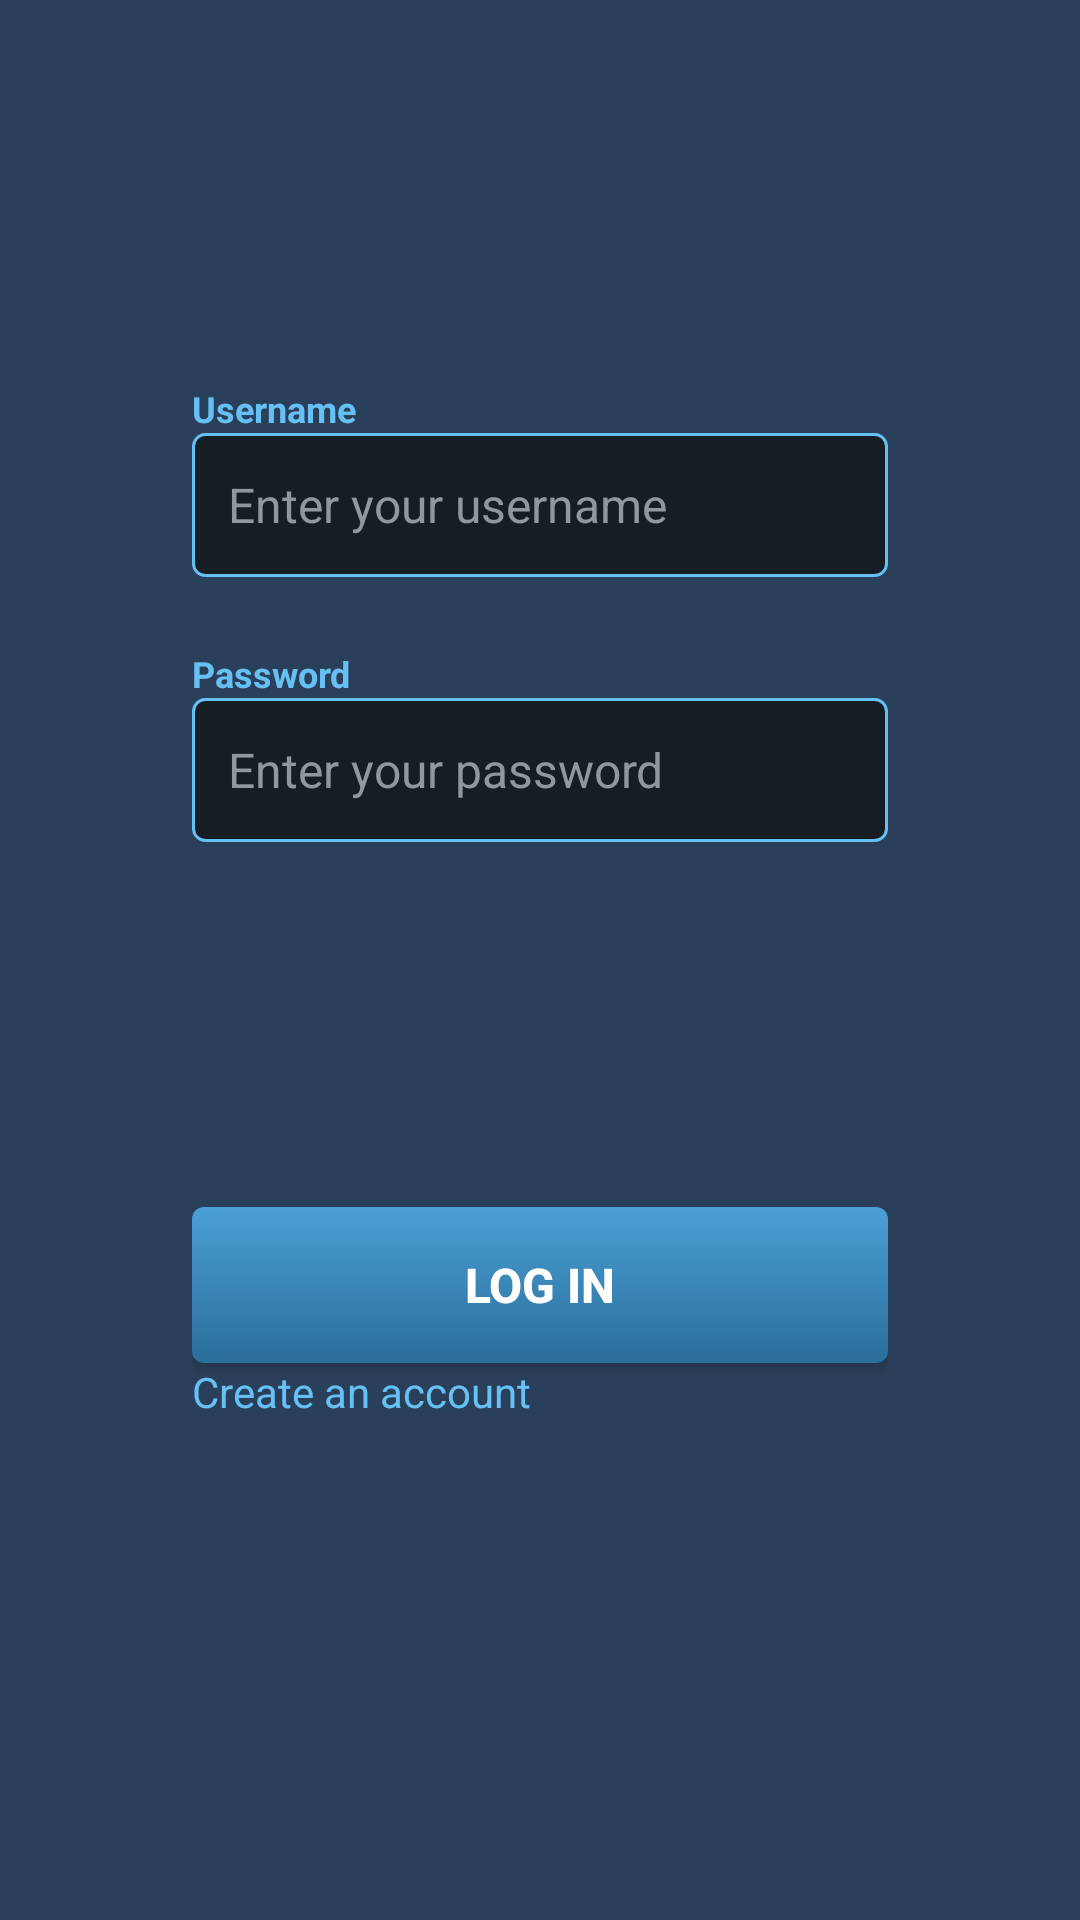

Layout XML and referenced resources for this Android screen:
<!-- AndroidManifest.xml: application theme Theme.RunAnalyser -->
<!-- res/layout/fragment_login.xml -->
<?xml version="1.0" encoding="utf-8"?>
<androidx.constraintlayout.widget.ConstraintLayout xmlns:android="http://schemas.android.com/apk/res/android"
    xmlns:app="http://schemas.android.com/apk/res-auto"
    android:layout_width="match_parent"
    android:layout_height="match_parent"
    android:id="@+id/main_container"
    android:background="#2A3F5A"
    android:elevation="8dp"
    android:padding="64dp"
    app:layout_constraintBottom_toBottomOf="parent"
    app:layout_constraintEnd_toEndOf="parent"
    app:layout_constraintHeight_percent="0.85"
    app:layout_constraintStart_toStartOf="parent"
    app:layout_constraintTop_toTopOf="parent"
    app:layout_constraintWidth_percent="0.95">


    
    <TextView
        android:id="@+id/username_label"
        android:layout_width="0dp"
        android:layout_height="wrap_content"
        android:layout_marginTop="64dp"
        android:text="Username"
        android:textColor="#66C0F4"
        android:textSize="12sp"
        android:textStyle="bold"
        app:layout_constraintEnd_toEndOf="parent"
        app:layout_constraintStart_toStartOf="parent"
        app:layout_constraintTop_toTopOf="parent" />

    <EditText
        android:id="@+id/logUsernameEditText"
        android:layout_width="0dp"
        android:layout_height="48dp"
        android:background="@drawable/steam_field_background"
        android:hint="Enter your username"
        android:imeOptions="actionNext"
        android:padding="12dp"
        android:singleLine="true"
        android:textColor="#FFFFFF"
        android:textColorHint="#8F98A0"
        android:textSize="16sp"
        app:layout_constraintEnd_toEndOf="parent"
        app:layout_constraintStart_toStartOf="parent"
        app:layout_constraintTop_toBottomOf="@id/username_label" />

    
    <TextView
        android:id="@+id/password_label"
        android:layout_width="0dp"
        android:layout_height="wrap_content"
        android:layout_marginTop="24dp"
        android:text="Password"
        android:textColor="#66C0F4"
        android:textSize="12sp"
        android:textStyle="bold"
        app:layout_constraintEnd_toEndOf="parent"
        app:layout_constraintStart_toStartOf="parent"
        app:layout_constraintTop_toBottomOf="@id/logUsernameEditText" />

    <EditText
        android:id="@+id/logPasswordEditText"
        android:layout_width="0dp"
        android:layout_height="48dp"
        android:background="@drawable/steam_field_background"
        android:hint="Enter your password"
        android:imeOptions="actionDone"
        android:inputType="textPassword"
        android:padding="12dp"
        android:singleLine="true"
        android:textColor="#FFFFFF"
        android:textColorHint="#8F98A0"
        android:textSize="16sp"
        app:layout_constraintEnd_toEndOf="parent"
        app:layout_constraintStart_toStartOf="parent"
        app:layout_constraintTop_toBottomOf="@id/password_label" />

    

    
    <Button
        android:id="@+id/loginButton"
        android:layout_width="0dp"
        android:layout_height="52dp"
        android:background="@drawable/steam_button_background"
        android:text="Log In"
        android:textColor="#FFFFFF"
        android:textSize="16sp"
        android:textStyle="bold"
        app:layout_constraintBottom_toBottomOf="parent"
        app:layout_constraintEnd_toEndOf="parent"
        app:layout_constraintStart_toStartOf="parent"
        app:layout_constraintTop_toBottomOf="@+id/logPasswordEditText" />

    <TextView
        android:id="@+id/gotosignup"
        android:layout_width="wrap_content"
        android:layout_height="wrap_content"
        android:clickable="true"
        android:text="Create an account"
        android:textColor="#66C0F4"
        android:textSize="14sp"
        app:layout_constraintStart_toStartOf="@+id/loginButton"
        app:layout_constraintTop_toBottomOf="@+id/loginButton" />

</androidx.constraintlayout.widget.ConstraintLayout>
<!-- resources referenced by this layout -->
<resources>
  <!-- drawable steam_button_background (drawable) -->
  <shape xmlns:android="http://schemas.android.com/apk/res/android"
      android:shape="rectangle">
      <solid android:color="#66C0F4" />
      <gradient
          android:angle="270"
          android:endColor="#2A6E9B"
          android:startColor="#4B9FD5" />
      <corners android:radius="4dp" />
  </shape>
  <!-- drawable steam_field_background (drawable) -->
  <shape xmlns:android="http://schemas.android.com/apk/res/android"
      android:shape="rectangle">
      <solid android:color="#171D25" />
      <stroke
          android:width="1dp"
          android:color="#66C0F4" />
      <corners android:radius="4dp" />
  </shape>
  <style name="Theme.RunAnalyser" parent="Base.Theme.RunAnalyser" />
  <style name="Base.Theme.RunAnalyser" parent="Theme.Material3.DayNight.NoActionBar">
          
          
      </style>
</resources>
